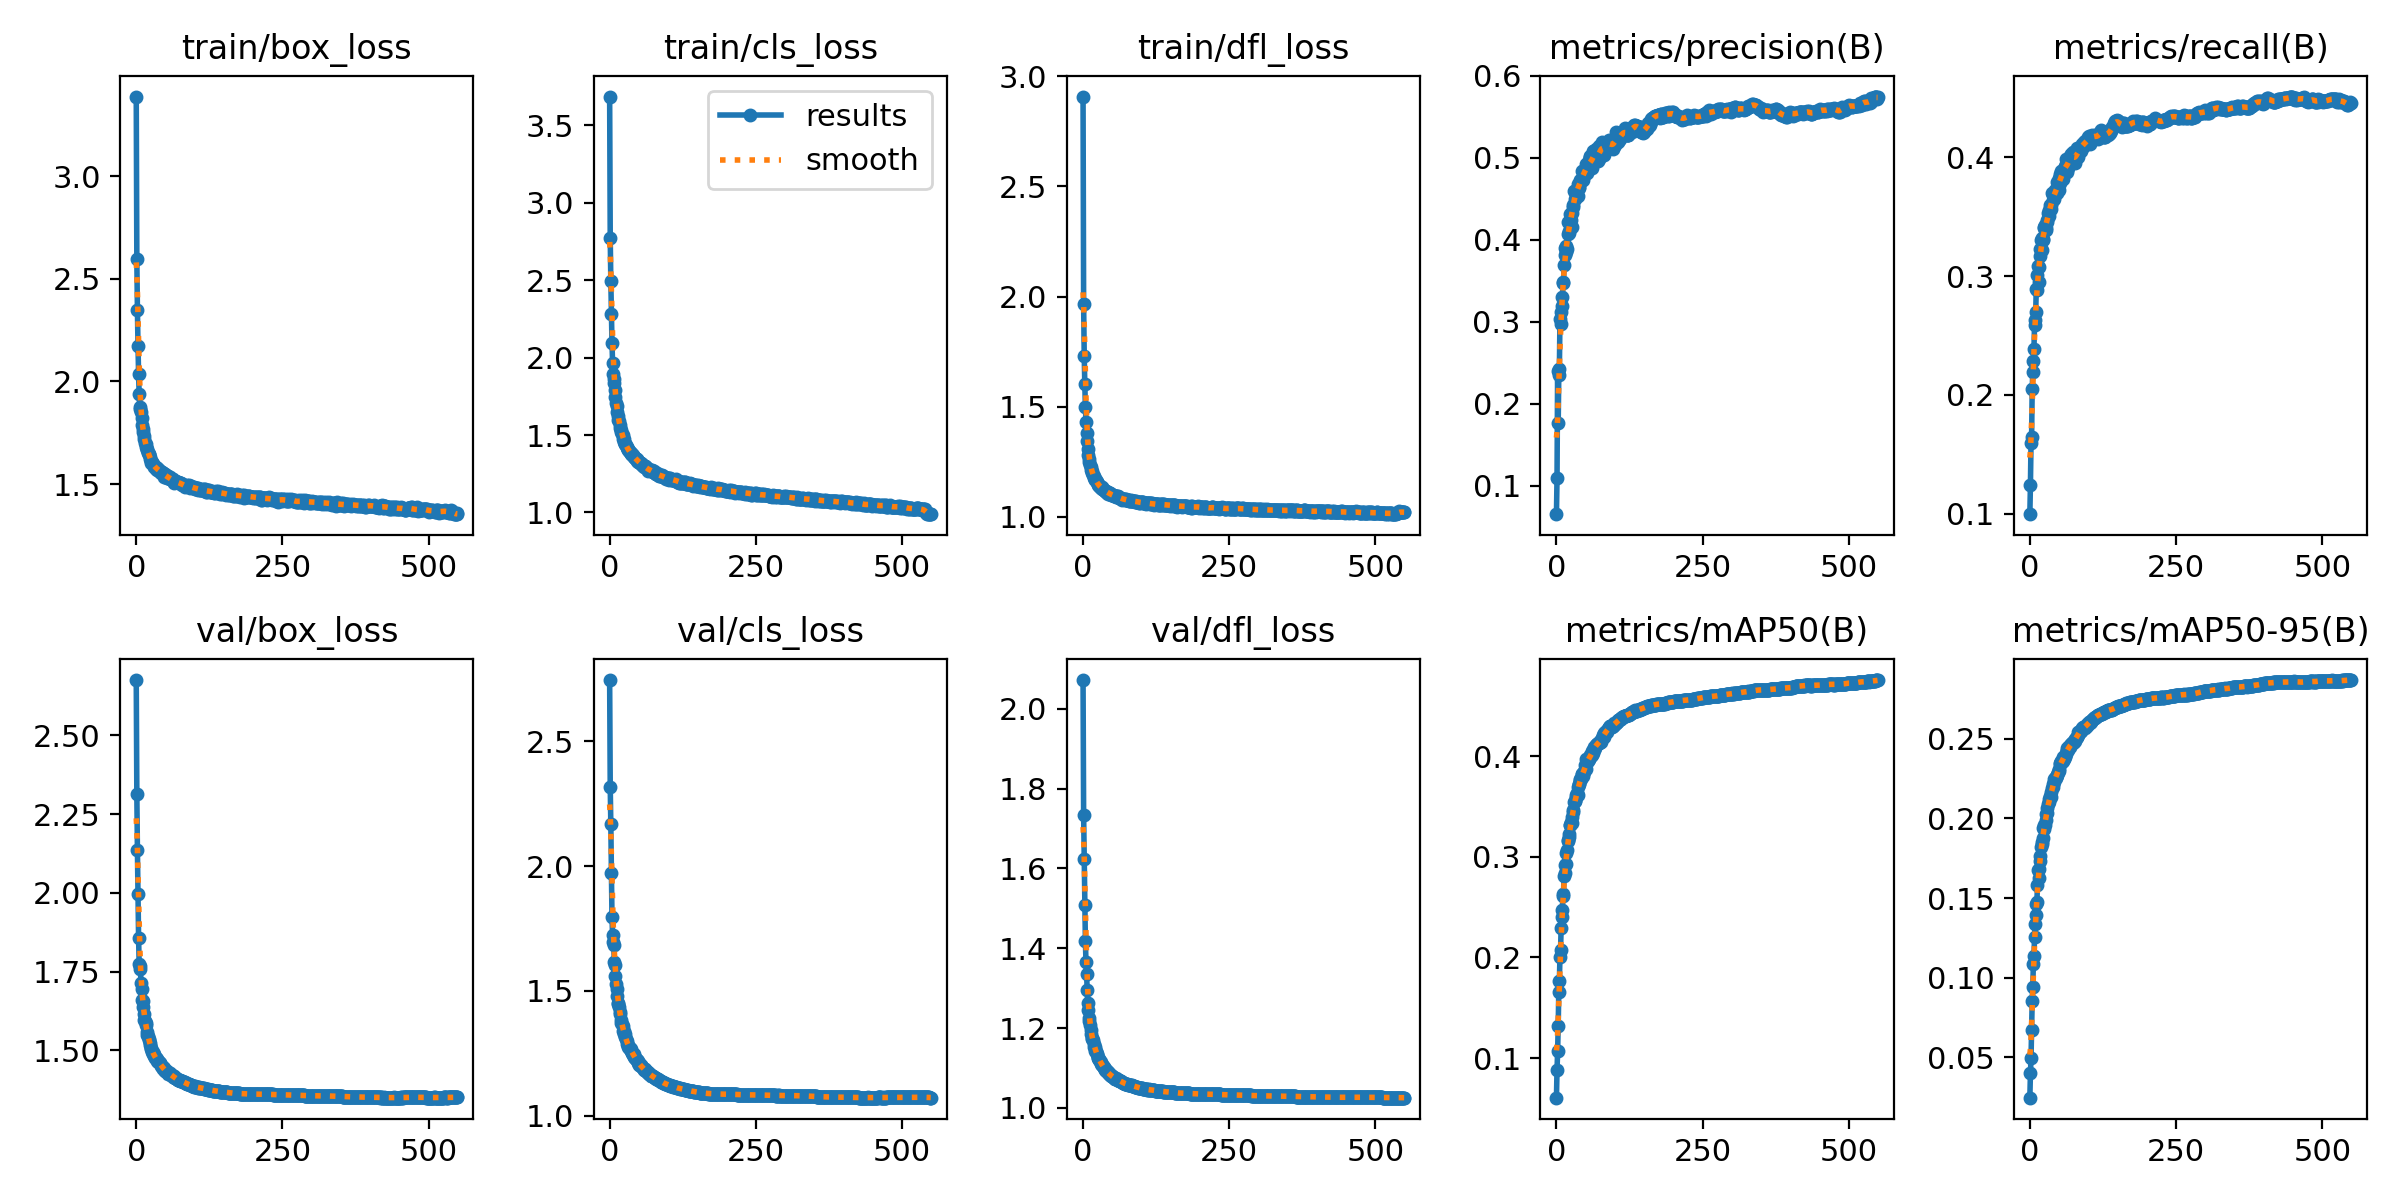

The table this chart was drawn from, first rows:
epoch, train/box_loss, train/cls_loss, train/dfl_loss, metrics/precision(B), metrics/recall(B), metrics/mAP50(B), metrics/mAP50-95(B), val/box_loss, val/cls_loss, val/dfl_loss, lr/pg0, lr/pg1, lr/pg2, , , , , , 
0, 3.389, 3.685, 2.908, 0.06553, 0.09965, 0.06071, 0.02475, 2.675, 2.745, 2.072, 0.003331, 0.003331, 0.003331, , , , , , 
1, 2.597, 2.771, 1.965, 0.1101, 0.1245, 0.08864, 0.03997, 2.314, 2.318, 1.734, 0.006653, 0.006653, 0.006653, , , , , , 
2, 2.349, 2.495, 1.733, 0.2403, 0.1595, 0.1066, 0.04946, 2.135, 2.168, 1.624, 0.009962, 0.009962, 0.009962, , , , , , 
3, 2.174, 2.281, 1.603, 0.1766, 0.1645, 0.1323, 0.06701, 1.996, 1.974, 1.509, 0.009946, 0.009946, 0.009946, , , , , , 
4, 2.036, 2.094, 1.501, 0.235, 0.2048, 0.1661, 0.08564, 1.857, 1.794, 1.417, 0.009946, 0.009946, 0.009946, , , , , , 
5, 1.937, 1.967, 1.433, 0.242, 0.2191, 0.1768, 0.09414, 1.773, 1.724, 1.366, 0.009928, 0.009928, 0.009928, , , , , YOLOv8-XYWNet-maxf summary (fused): 338 …, 
6, 1.877, 1.896, 1.382, 0.3035, 0.2286, 0.2006, 0.1087, 1.757, 1.698, 1.336, 0.00991, 0.00991, 0.00991, , , , , val: Scanning D:\pycharm\PyCharm Communi…, 
7, 1.864, 1.864, 1.343, 0.2974, 0.2386, 0.2071, 0.1135, 1.768, 1.682, 1.296, 0.009892, 0.009892, 0.009892, , , , , Class     Images  Instances      Box(P  …, 
8, 1.849, 1.838, 1.307, 0.3118, 0.2589, 0.2291, 0.1255, 1.715, 1.617, 1.262, 0.009874, 0.009874, 0.009874, , , , , all        548      38759      0.575    …, 
9, 1.821, 1.793, 1.282, 0.3298, 0.2629, 0.2401, 0.1339, 1.695, 1.603, 1.244, 0.009856, 0.009856, 0.009856, , , , , pedestrian        548       8844      0.…, 
10, 1.789, 1.744, 1.264, 0.3194, 0.2699, 0.2473, 0.1392, 1.661, 1.562, 1.226, 0.009838, 0.009838, 0.009838, , , , , people        548       5125      0.628 …, 
11, 1.77, 1.706, 1.249, 0.3481, 0.2892, 0.2612, 0.1462, 1.657, 1.529, 1.217, 0.00982, 0.00982, 0.00982, , , , , bicycle        548       1287      0.353…, 
12, 1.753, 1.685, 1.235, 0.3469, 0.2882, 0.2626, 0.1474, 1.638, 1.51, 1.207, 0.009802, 0.009802, 0.009802, , , , , car        548      14064      0.778    …, 
13, 1.733, 1.652, 1.226, 0.3696, 0.3007, 0.2806, 0.1584, 1.615, 1.48, 1.194, 0.009784, 0.009784, 0.009784, , , , , van        548       1975       0.61    …, 
14, 1.719, 1.621, 1.213, 0.3904, 0.3085, 0.2921, 0.1679, 1.597, 1.453, 1.185, 0.009766, 0.009766, 0.009766, , , , , truck        548        750      0.559  …, 
15, 1.7, 1.599, 1.208, 0.382, 0.2948, 0.284, 0.1624, 1.593, 1.446, 1.175, 0.009748, 0.009748, 0.009748, , , , , tricycle        548       1045      0.49…, 
16, 1.697, 1.588, 1.199, 0.385, 0.3073, 0.2932, 0.1683, 1.586, 1.435, 1.173, 0.00973, 0.00973, 0.00973, , , , , awning-tricycle        548        532   …, 
17, 1.681, 1.564, 1.189, 0.3927, 0.317, 0.3037, 0.1735, 1.58, 1.416, 1.17, 0.009712, 0.009712, 0.009712, , , , , bus        548        251       0.62    …, 
18, 1.669, 1.546, 1.184, 0.389, 0.323, 0.3064, 0.1762, 1.559, 1.407, 1.159, 0.009694, 0.009694, 0.009694, , , , , motor        548       4886      0.669  …, 
19, 1.665, 1.532, 1.179, 0.4068, 0.3306, 0.3152, 0.1818, 1.549, 1.385, 1.153, 0.009676, 0.009676, 0.009676, , , , , Speed: 0.1ms preprocess, 10.6ms inferenc…, 
20, 1.649, 1.52, 1.173, 0.4217, 0.3221, 0.3166, 0.184, 1.547, 1.371, 1.153, 0.009658, 0.009658, 0.009658, , , , , , 
21, 1.649, 1.509, 1.167, 0.4109, 0.3325, 0.3197, 0.185, 1.535, 1.367, 1.143, 0.00964, 0.00964, 0.00964, , , , , , 
22, 1.645, 1.498, 1.166, 0.4081, 0.3316, 0.3229, 0.1879, 1.534, 1.358, 1.142, 0.009622, 0.009622, 0.009622, , , , , , 
23, 1.63, 1.476, 1.161, 0.4316, 0.3302, 0.3314, 0.194, 1.523, 1.341, 1.136, 0.009604, 0.009604, 0.009604, , , , , , 
24, 1.623, 1.473, 1.158, 0.4246, 0.3412, 0.3317, 0.1936, 1.516, 1.339, 1.134, 0.009586, 0.009586, 0.009586, , , , , , 
25, 1.615, 1.457, 1.15, 0.4248, 0.3403, 0.3346, 0.1958, 1.507, 1.326, 1.125, 0.009568, 0.009568, 0.009568, , , , , , 
26, 1.604, 1.444, 1.146, 0.4159, 0.3434, 0.3334, 0.1958, 1.504, 1.325, 1.126, 0.00955, 0.00955, 0.00955, , , , , , 
27, 1.606, 1.444, 1.144, 0.4333, 0.3408, 0.3395, 0.1991, 1.496, 1.314, 1.121, 0.009532, 0.009532, 0.009532, , , , , , 
28, 1.597, 1.434, 1.141, 0.4426, 0.3391, 0.3449, 0.203, 1.495, 1.309, 1.123, 0.009514, 0.009514, 0.009514, , , , , , 
29, 1.599, 1.424, 1.137, 0.4397, 0.3457, 0.3468, 0.2031, 1.488, 1.301, 1.117, 0.009496, 0.009496, 0.009496, , , , , , 
30, 1.585, 1.414, 1.133, 0.46, 0.3472, 0.3547, 0.2068, 1.49, 1.286, 1.115, 0.009478, 0.009478, 0.009478, , , , , , 
31, 1.589, 1.412, 1.135, 0.4493, 0.3533, 0.3551, 0.2093, 1.482, 1.283, 1.11, 0.00946, 0.00946, 0.00946, , , , , , 
32, 1.584, 1.406, 1.136, 0.46, 0.3502, 0.3557, 0.2101, 1.477, 1.277, 1.107, 0.009442, 0.009442, 0.009442, , , , , , 
33, 1.581, 1.396, 1.129, 0.4548, 0.3558, 0.3594, 0.2125, 1.476, 1.273, 1.106, 0.009424, 0.009424, 0.009424, , , , , , Average Precision  (AP) @[ IoU=0.50:0.95…
34, 1.575, 1.394, 1.127, 0.458, 0.36, 0.3611, 0.2129, 1.474, 1.271, 1.105, 0.009406, 0.009406, 0.009406, , , , , , Average Precision  (AP) @[ IoU=0.50     …
35, 1.578, 1.392, 1.124, 0.4625, 0.3555, 0.3636, 0.2143, 1.473, 1.269, 1.103, 0.009388, 0.009388, 0.009388, , , , , , Average Precision  (AP) @[ IoU=0.75     …
36, 1.567, 1.377, 1.122, 0.4531, 0.3567, 0.3618, 0.2134, 1.467, 1.268, 1.101, 0.00937, 0.00937, 0.00937, , , , , , Average Precision  (AP) @[ IoU=0.50:0.95…
37, 1.574, 1.381, 1.118, 0.468, 0.3601, 0.3692, 0.2168, 1.467, 1.259, 1.097, 0.009352, 0.009352, 0.009352, , , , , , Average Precision  (AP) @[ IoU=0.50:0.95…
38, 1.568, 1.376, 1.119, 0.4649, 0.37, 0.3719, 0.2194, 1.464, 1.253, 1.096, 0.009334, 0.009334, 0.009334, , , , , , Average Precision  (AP) @[ IoU=0.50:0.95…
39, 1.571, 1.37, 1.118, 0.4629, 0.3644, 0.3722, 0.2197, 1.462, 1.251, 1.095, 0.009316, 0.009316, 0.009316, , , , , , Average Precision  (AP) @[ IoU=0.50:0.95…
40, 1.565, 1.369, 1.115, 0.4707, 0.3684, 0.376, 0.2215, 1.46, 1.243, 1.093, 0.009298, 0.009298, 0.009298, , , , , , Average Precision  (AP) @[ IoU=0.50:0.95…
41, 1.557, 1.357, 1.111, 0.473, 0.3652, 0.3777, 0.2226, 1.459, 1.248, 1.091, 0.00928, 0.00928, 0.00928, , , , , , Average Recall     (AR) @[ IoU=0.50:0.95…
42, 1.56, 1.36, 1.113, 0.4723, 0.3675, 0.3773, 0.225, 1.452, 1.237, 1.089, 0.009262, 0.009262, 0.009262, , , , , , Average Recall     (AR) @[ IoU=0.50:0.95…
43, 1.555, 1.352, 1.106, 0.474, 0.3728, 0.3819, 0.2251, 1.453, 1.232, 1.088, 0.009244, 0.009244, 0.009244, , , , , , Average Recall     (AR) @[ IoU=0.50:0.95…
44, 1.557, 1.355, 1.111, 0.4835, 0.3702, 0.3819, 0.2262, 1.448, 1.23, 1.086, 0.009226, 0.009226, 0.009226, , , , , , Average Recall     (AR) @[ IoU=0.50:0.95…
45, 1.555, 1.344, 1.11, 0.4755, 0.3714, 0.3803, 0.2255, 1.447, 1.228, 1.084, 0.009208, 0.009208, 0.009208, , , , , , Average Recall     (AR) @[ IoU=0.50:0.95…
46, 1.553, 1.346, 1.107, 0.4725, 0.3792, 0.3836, 0.2274, 1.441, 1.222, 1.083, 0.00919, 0.00919, 0.00919, , , , , , Average Recall     (AR) @[ IoU=0.50:0.95…
47, 1.545, 1.33, 1.104, 0.483, 0.3703, 0.3846, 0.2273, 1.444, 1.222, 1.083, 0.009172, 0.009172, 0.009172, , , , , , 
48, 1.536, 1.326, 1.099, 0.4834, 0.3727, 0.3871, 0.2293, 1.441, 1.218, 1.081, 0.009154, 0.009154, 0.009154, , , , , , 
49, 1.548, 1.335, 1.099, 0.4859, 0.3827, 0.391, 0.2311, 1.435, 1.21, 1.08, 0.009136, 0.009136, 0.009136, , , , , , 
50, 1.544, 1.329, 1.1, 0.4863, 0.3721, 0.3874, 0.2298, 1.436, 1.212, 1.079, 0.009118, 0.009118, 0.009118, , , , , , 
51, 1.545, 1.325, 1.099, 0.4926, 0.3856, 0.397, 0.2347, 1.435, 1.202, 1.077, 0.0091, 0.0091, 0.0091, , , , , , 
52, 1.532, 1.322, 1.098, 0.487, 0.3786, 0.3945, 0.2341, 1.436, 1.205, 1.077, 0.009082, 0.009082, 0.009082, , , , , , 
53, 1.534, 1.313, 1.096, 0.482, 0.3881, 0.3958, 0.236, 1.432, 1.203, 1.075, 0.009064, 0.009064, 0.009064, , , , , , 
54, 1.538, 1.319, 1.097, 0.4879, 0.3834, 0.3952, 0.2357, 1.425, 1.198, 1.073, 0.009046, 0.009046, 0.009046, , , , , , 
55, 1.53, 1.313, 1.096, 0.4976, 0.3874, 0.3971, 0.2356, 1.428, 1.197, 1.073, 0.009028, 0.009028, 0.009028, , , , , , 
56, 1.529, 1.309, 1.094, 0.4911, 0.3816, 0.3973, 0.2361, 1.429, 1.194, 1.074, 0.00901, 0.00901, 0.00901, , , , , , 
57, 1.534, 1.298, 1.089, 0.5021, 0.3863, 0.4002, 0.2384, 1.425, 1.19, 1.071, 0.008992, 0.008992, 0.008992, , , , , , 
58, 1.524, 1.302, 1.094, 0.5006, 0.3889, 0.4009, 0.2377, 1.427, 1.188, 1.073, 0.008974, 0.008974, 0.008974, , , , , , 
59, 1.524, 1.294, 1.093, 0.4898, 0.3903, 0.4, 0.2375, 1.423, 1.184, 1.07, 0.008956, 0.008956, 0.008956, , , , , , 
... 490 more rows
